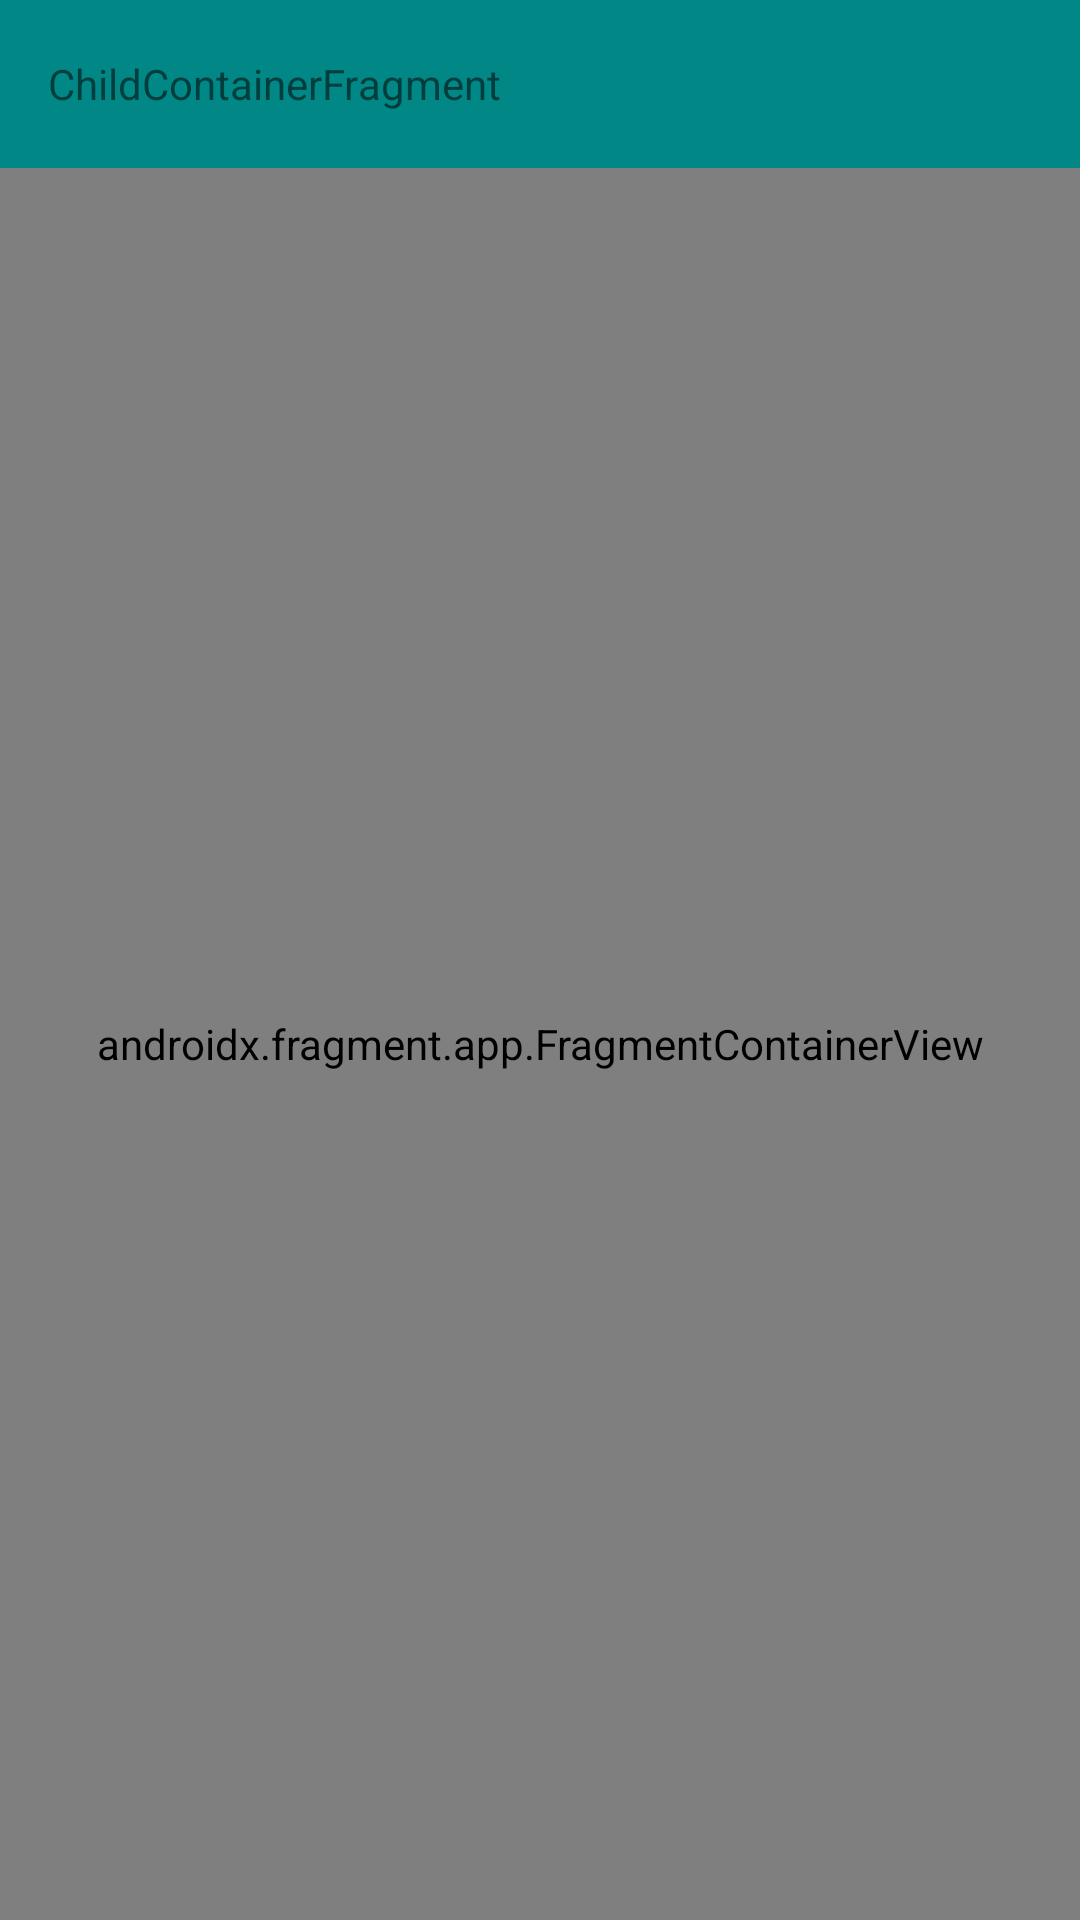

The Android layout XML behind this screen, and the referenced resources:
<!-- AndroidManifest.xml: application theme Theme.TablayoutDemo -->
<!-- res/layout/fragment_child_container.xml -->
<?xml version="1.0" encoding="utf-8"?>
<androidx.constraintlayout.widget.ConstraintLayout xmlns:android="http://schemas.android.com/apk/res/android"
    xmlns:app="http://schemas.android.com/apk/res-auto"
    xmlns:tools="http://schemas.android.com/tools"
    android:layout_width="match_parent"
    android:layout_height="match_parent"
    tools:context=".ChildContainerFragment">

    <androidx.appcompat.widget.Toolbar
        android:id="@+id/tool_bar"
        android:layout_width="match_parent"
        android:layout_height="wrap_content"
        android:background="@color/teal_700"
        app:layout_constraintTop_toTopOf="parent">

        <TextView
            android:id="@+id/text_child_fragment"
            android:layout_width="wrap_content"
            android:layout_height="wrap_content"
            android:text="@string/child_container_fragment" />
    </androidx.appcompat.widget.Toolbar>

    <androidx.fragment.app.FragmentContainerView
        android:id="@+id/child_fragment_container"
        android:name="example.tablayout.demo.NextFragment"
        android:layout_width="match_parent"
        android:layout_height="0dp"
        app:layout_constraintBottom_toBottomOf="parent"
        app:layout_constraintLeft_toLeftOf="parent"
        app:layout_constraintRight_toRightOf="parent"
        app:layout_constraintTop_toBottomOf="@id/tool_bar"
        tools:layout="@layout/fragment_next" />


</androidx.constraintlayout.widget.ConstraintLayout>
<!-- res/layout/fragment_next.xml (included above) -->
<?xml version="1.0" encoding="utf-8"?>
<androidx.constraintlayout.widget.ConstraintLayout xmlns:android="http://schemas.android.com/apk/res/android"
    xmlns:app="http://schemas.android.com/apk/res-auto"
    xmlns:tools="http://schemas.android.com/tools"
    android:layout_width="match_parent"
    android:layout_height="match_parent"
    tools:context=".ChildContainerFragment">


    <androidx.appcompat.widget.Toolbar
        android:id="@+id/tool_bar"
        android:layout_width="match_parent"
        android:layout_height="wrap_content"
        app:layout_constraintTop_toTopOf="parent" />

    <TextView
        android:id="@+id/text_next"
        android:layout_width="match_parent"
        android:layout_height="wrap_content"
        android:textAlignment="center"
        android:textSize="20sp"
        app:layout_constraintBottom_toBottomOf="parent"
        app:layout_constraintEnd_toEndOf="parent"
        app:layout_constraintStart_toStartOf="parent"
        app:layout_constraintTop_toTopOf="parent" />

    <Button
        android:id="@+id/button_next"
        android:layout_width="wrap_content"
        android:layout_height="wrap_content"
        android:text="@string/next_fragment"
        app:layout_constraintLeft_toLeftOf="parent"
        app:layout_constraintRight_toRightOf="parent"
        app:layout_constraintTop_toBottomOf="@id/text_next" />

    <TextView
        android:id="@+id/desc"
        android:layout_width="wrap_content"
        android:layout_height="wrap_content"
        app:layout_constraintLeft_toLeftOf="parent"
        app:layout_constraintRight_toRightOf="parent"
        app:layout_constraintTop_toBottomOf="@id/button_next" />
</androidx.constraintlayout.widget.ConstraintLayout>
<!-- resources referenced by this layout -->
<resources>
  <string name="child_container_fragment">ChildContainerFragment</string>
  <string name="next_fragment">Next Fragment</string>
  <style name="Theme.TablayoutDemo" parent="Theme.MaterialComponents.DayNight.DarkActionBar">
          
          <item name="colorPrimary">@color/purple_500</item>
          <item name="colorPrimaryVariant">@color/purple_700</item>
          <item name="colorOnPrimary">@color/white</item>
          
          <item name="colorSecondary">@color/teal_200</item>
          <item name="colorSecondaryVariant">@color/teal_700</item>
          <item name="colorOnSecondary">@color/black</item>
          
          <item name="android:statusBarColor">?attr/colorPrimaryVariant</item>
          
      </style>
  <!-- not gathered from this repository: default colours our renderer supplied (Android Studio template values) -->
  <color name="purple_500">#FF6200EE</color>
  <color name="purple_700">#FF3700B3</color>
  <color name="teal_200">#FF03DAC5</color>
  <color name="teal_700">#FF018786</color>
  <color name="black">#FF000000</color>
  <color name="white">#FFFFFFFF</color>
</resources>
